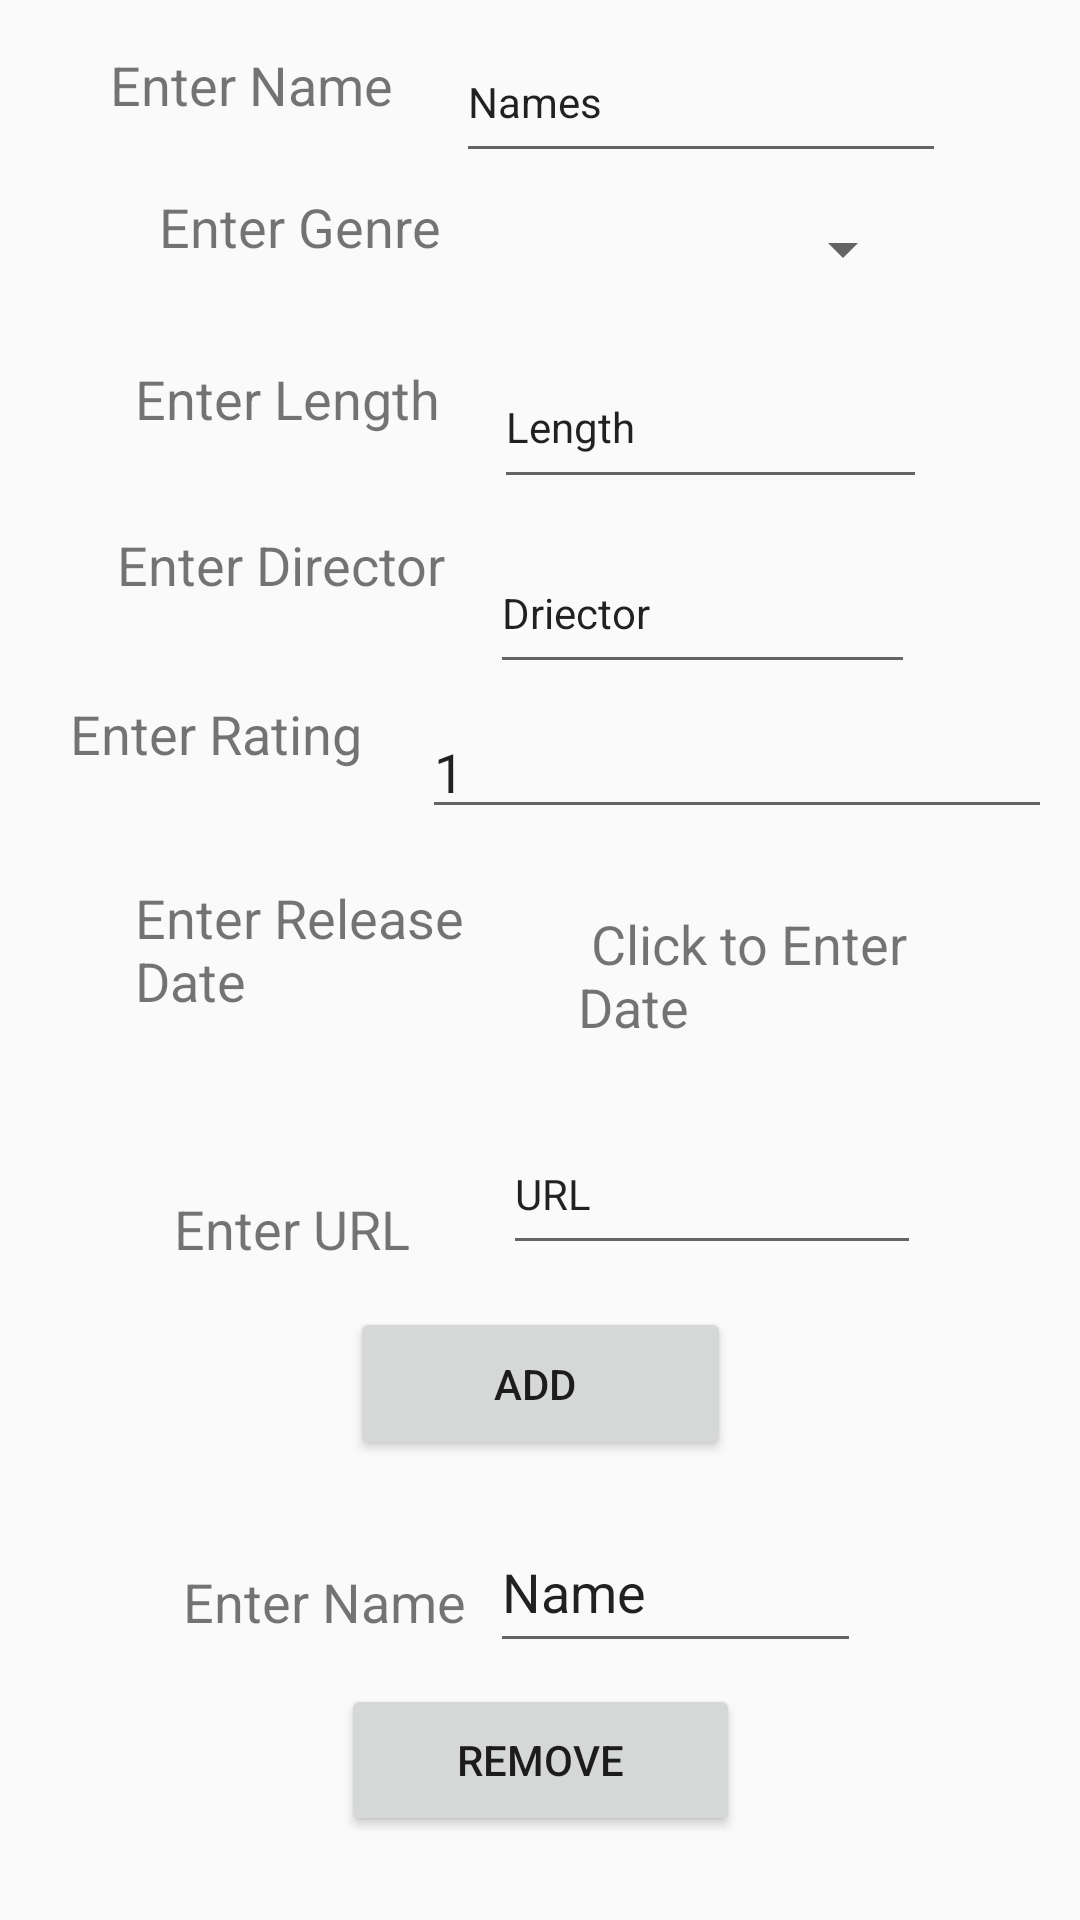

Android layout source for this screen:
<!-- AndroidManifest.xml: application theme AppTheme -->
<!-- res/layout/activity_addmovie.xml -->
<?xml version="1.0" encoding="utf-8"?>
<android.support.constraint.ConstraintLayout xmlns:android="http://schemas.android.com/apk/res/android"
    xmlns:app="http://schemas.android.com/apk/res-auto"
    xmlns:tools="http://schemas.android.com/tools"
    android:layout_width="match_parent"
    android:layout_height="match_parent"
    tools:context=".addmovie"
    tools:layout_editor_absoluteY="81dp">

    <TextView
        android:id="@+id/textView31"
        android:layout_width="wrap_content"
        android:layout_height="wrap_content"
        android:layout_marginTop="16dp"
        android:layout_marginEnd="21dp"
        android:layout_marginRight="21dp"
        android:layout_marginBottom="23dp"
        android:text="Enter Name"
        android:textSize="18sp"
        app:layout_constraintBottom_toTopOf="@+id/textView32"
        app:layout_constraintEnd_toStartOf="@+id/editText11"
        app:layout_constraintHorizontal_chainStyle="packed"
        app:layout_constraintStart_toStartOf="parent"
        app:layout_constraintTop_toTopOf="parent" />

    <TextView
        android:id="@+id/textView32"
        android:layout_width="wrap_content"
        android:layout_height="wrap_content"
        android:layout_marginStart="53dp"
        android:layout_marginLeft="53dp"
        android:layout_marginEnd="20dp"
        android:layout_marginRight="20dp"
        android:layout_marginBottom="33dp"
        android:text="Enter Genre"
        android:textSize="18sp"
        app:layout_constraintBottom_toTopOf="@+id/textView33"
        app:layout_constraintEnd_toStartOf="@+id/spinner9"
        app:layout_constraintStart_toStartOf="parent"
        app:layout_constraintTop_toBottomOf="@+id/textView31" />

    <TextView
        android:id="@+id/textView33"
        android:layout_width="wrap_content"
        android:layout_height="wrap_content"
        android:layout_marginStart="45dp"
        android:layout_marginLeft="45dp"
        android:layout_marginEnd="18dp"
        android:layout_marginRight="18dp"
        android:layout_marginBottom="31dp"
        android:text="Enter Length"
        android:textSize="18sp"
        app:layout_constraintBottom_toTopOf="@+id/textView34"
        app:layout_constraintEnd_toStartOf="@+id/editText13"
        app:layout_constraintStart_toStartOf="parent"
        app:layout_constraintTop_toBottomOf="@+id/textView32" />

    <TextView
        android:id="@+id/textView34"
        android:layout_width="wrap_content"
        android:layout_height="wrap_content"
        android:layout_marginStart="39dp"
        android:layout_marginLeft="39dp"
        android:layout_marginEnd="15dp"
        android:layout_marginRight="15dp"
        android:layout_marginBottom="32dp"
        android:text="Enter Director"
        android:textSize="18sp"
        app:layout_constraintBottom_toTopOf="@+id/textView35"
        app:layout_constraintEnd_toStartOf="@+id/editText14"
        app:layout_constraintStart_toStartOf="parent"
        app:layout_constraintTop_toBottomOf="@+id/textView33" />

    <TextView
        android:id="@+id/textView35"
        android:layout_width="wrap_content"
        android:layout_height="wrap_content"
        android:layout_marginStart="14dp"
        android:layout_marginLeft="14dp"
        android:layout_marginEnd="20dp"
        android:layout_marginRight="20dp"
        android:layout_marginBottom="37dp"
        android:text="Enter Rating"
        android:textSize="18sp"
        app:layout_constraintBottom_toTopOf="@+id/textView36"
        app:layout_constraintEnd_toStartOf="@+id/editText12"
        app:layout_constraintHorizontal_chainStyle="packed"
        app:layout_constraintStart_toStartOf="parent"
        app:layout_constraintTop_toBottomOf="@+id/textView34" />

    <TextView
        android:id="@+id/textView36"
        android:layout_width="0dp"
        android:layout_height="0dp"
        android:layout_marginStart="45dp"
        android:layout_marginLeft="45dp"
        android:layout_marginEnd="29dp"
        android:layout_marginRight="29dp"
        android:layout_marginBottom="23dp"
        android:text="Enter Release Date"
        android:textSize="18sp"
        app:layout_constraintBottom_toTopOf="@+id/textView37"
        app:layout_constraintEnd_toStartOf="@+id/textView58"
        app:layout_constraintStart_toStartOf="parent"
        app:layout_constraintTop_toBottomOf="@+id/textView35" />

    <TextView
        android:id="@+id/textView37"
        android:layout_width="wrap_content"
        android:layout_height="wrap_content"
        android:layout_marginStart="58dp"
        android:layout_marginLeft="58dp"
        android:layout_marginEnd="31dp"
        android:layout_marginRight="31dp"
        android:layout_marginBottom="100dp"
        android:text="Enter URL"
        android:textSize="18sp"
        app:layout_constraintBottom_toTopOf="@+id/textView38"
        app:layout_constraintEnd_toStartOf="@+id/editText22"
        app:layout_constraintStart_toStartOf="parent"
        app:layout_constraintTop_toBottomOf="@+id/textView36" />

    <EditText
        android:id="@+id/editText11"
        android:layout_width="wrap_content"
        android:layout_height="0dp"
        android:layout_marginTop="7dp"
        android:layout_marginEnd="8dp"
        android:layout_marginRight="8dp"
        android:ems="10"
        android:inputType="textPersonName"
        android:text="Names"
        android:textSize="14sp"
        app:layout_constraintBottom_toTopOf="@+id/spinner9"
        app:layout_constraintEnd_toEndOf="parent"
        app:layout_constraintStart_toEndOf="@+id/textView31"
        app:layout_constraintTop_toTopOf="parent" />

    <EditText
        android:id="@+id/editText13"
        android:layout_width="0dp"
        android:layout_height="0dp"
        android:layout_marginEnd="51dp"
        android:layout_marginRight="51dp"
        android:layout_marginBottom="11dp"
        android:ems="10"
        android:inputType="textPersonName"
        android:text="Length"
        android:textSize="14sp"
        app:layout_constraintBottom_toTopOf="@+id/editText14"
        app:layout_constraintEnd_toEndOf="parent"
        app:layout_constraintStart_toEndOf="@+id/textView33"
        app:layout_constraintTop_toBottomOf="@+id/spinner9" />

    <EditText
        android:id="@+id/editText14"
        android:layout_width="0dp"
        android:layout_height="0dp"
        android:layout_marginEnd="55dp"
        android:layout_marginRight="55dp"
        android:layout_marginBottom="7dp"
        android:ems="10"
        android:inputType="textPersonName"
        android:text="Driector"
        android:textSize="14sp"
        app:layout_constraintBottom_toTopOf="@+id/editText12"
        app:layout_constraintEnd_toEndOf="parent"
        app:layout_constraintStart_toEndOf="@+id/textView34"
        app:layout_constraintTop_toBottomOf="@+id/editText13" />

    <EditText
        android:id="@+id/editText22"
        android:layout_width="0dp"
        android:layout_height="0dp"
        android:layout_marginEnd="53dp"
        android:layout_marginRight="53dp"
        android:layout_marginBottom="14dp"
        android:ems="10"
        android:inputType="textPersonName"
        android:text="URL"
        android:textSize="14sp"
        app:layout_constraintBottom_toTopOf="@+id/button19"
        app:layout_constraintEnd_toEndOf="parent"
        app:layout_constraintStart_toEndOf="@+id/textView37"
        app:layout_constraintTop_toBottomOf="@+id/textView58" />

    <Button
        android:id="@+id/button19"
        android:layout_width="127dp"
        android:layout_height="0dp"
        android:layout_marginBottom="17dp"
        android:onClick="create"
        android:text="Add "
        app:layout_constraintBottom_toTopOf="@+id/editText23"
        app:layout_constraintEnd_toEndOf="parent"
        app:layout_constraintStart_toStartOf="parent"
        app:layout_constraintTop_toBottomOf="@+id/editText22" />

    <TextView
        android:id="@+id/textView38"
        android:layout_width="wrap_content"
        android:layout_height="wrap_content"
        android:layout_marginStart="61dp"
        android:layout_marginLeft="61dp"
        android:layout_marginEnd="8dp"
        android:layout_marginRight="8dp"
        android:layout_marginBottom="94dp"
        android:text="Enter Name"
        android:textSize="18sp"
        app:layout_constraintBottom_toBottomOf="parent"
        app:layout_constraintEnd_toStartOf="@+id/editText23"
        app:layout_constraintStart_toStartOf="parent"
        app:layout_constraintTop_toBottomOf="@+id/textView37" />

    <EditText
        android:id="@+id/editText23"
        android:layout_width="0dp"
        android:layout_height="0dp"
        android:layout_marginEnd="73dp"
        android:layout_marginRight="73dp"
        android:layout_marginBottom="7dp"
        android:ems="10"
        android:inputType="textPersonName"
        android:text="Name"
        app:layout_constraintBottom_toTopOf="@+id/button20"
        app:layout_constraintEnd_toEndOf="parent"
        app:layout_constraintStart_toEndOf="@+id/textView38"
        app:layout_constraintTop_toBottomOf="@+id/button19" />

    <Button
        android:id="@+id/button20"
        android:layout_width="133dp"
        android:layout_height="0dp"
        android:layout_marginBottom="28dp"
        android:onClick="remove"
        android:text="Remove"
        app:layout_constraintBottom_toBottomOf="parent"
        app:layout_constraintEnd_toEndOf="parent"
        app:layout_constraintStart_toStartOf="parent"
        app:layout_constraintTop_toBottomOf="@+id/editText23" />

    <Spinner
        android:id="@+id/spinner9"
        android:layout_width="0dp"
        android:layout_height="0dp"
        android:layout_marginEnd="55dp"
        android:layout_marginRight="55dp"
        android:layout_marginBottom="7dp"
        app:layout_constraintBottom_toTopOf="@+id/editText13"
        app:layout_constraintEnd_toEndOf="parent"
        app:layout_constraintStart_toEndOf="@+id/textView32"
        app:layout_constraintTop_toBottomOf="@+id/editText11" />

    <EditText
        android:id="@+id/editText12"
        android:layout_width="wrap_content"
        android:layout_height="wrap_content"
        android:layout_marginBottom="26dp"
        android:ems="10"
        android:inputType="number"
        android:text="1"
        app:layout_constraintBottom_toTopOf="@+id/textView58"
        app:layout_constraintEnd_toEndOf="parent"
        app:layout_constraintStart_toEndOf="@+id/textView35"
        app:layout_constraintTop_toBottomOf="@+id/editText14" />

    <TextView
        android:id="@+id/textView58"
        android:layout_width="0dp"
        android:layout_height="0dp"
        android:layout_marginEnd="49dp"
        android:layout_marginRight="49dp"
        android:layout_marginBottom="18dp"
        android:text=" Click to Enter Date"
        android:textSize="18sp"
        app:layout_constraintBottom_toTopOf="@+id/editText22"
        app:layout_constraintEnd_toEndOf="parent"
        app:layout_constraintStart_toEndOf="@+id/textView36"
        app:layout_constraintTop_toBottomOf="@+id/editText12" />

</android.support.constraint.ConstraintLayout>
<!-- resources referenced by this layout -->
<resources>
  <style name="AppTheme" parent="Theme.AppCompat.Light.DarkActionBar">
          
          <item name="colorPrimary">#4c4c4c</item>
          <item name="colorPrimaryDark">@color/colorPrimaryDark</item>
          <item name="colorAccent">@color/colorAccent</item>
      </style>
  <color name="colorPrimaryDark">#00574B</color>
  <color name="colorAccent">#D81B60</color>
</resources>
